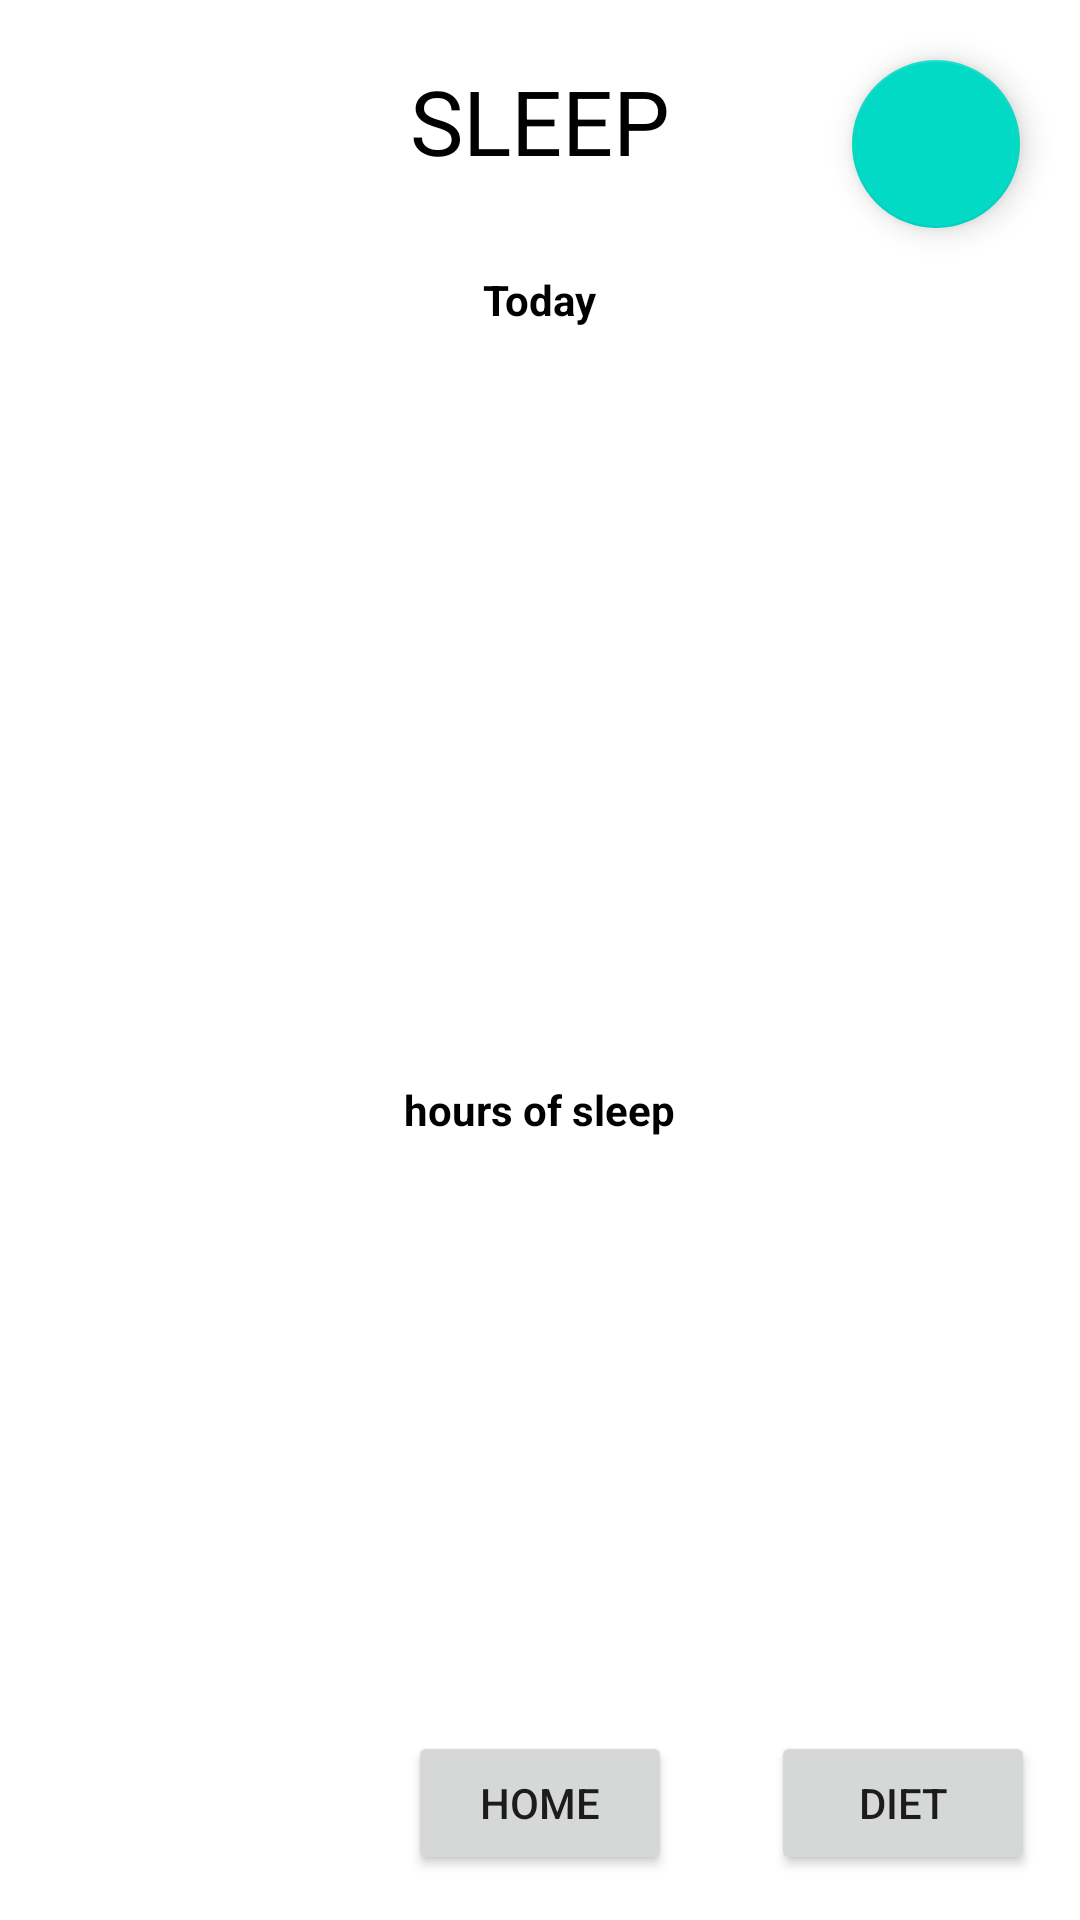

Reconstruct the res/layout file that produces this screen, plus the resources it refers to.
<!-- AndroidManifest.xml: application theme Theme.SleepDietTracker -->
<!-- res/layout/activity_sleep.xml -->
<?xml version="1.0" encoding="utf-8"?>
<RelativeLayout xmlns:android="http://schemas.android.com/apk/res/android"
    xmlns:app="http://schemas.android.com/apk/res-auto"
    xmlns:tools="http://schemas.android.com/tools"
    android:layout_width="match_parent"
    android:layout_height="match_parent"
    tools:context=".MainActivity">

    <TextView
        android:layout_width="wrap_content"
        android:layout_height="wrap_content"
        android:layout_alignParentTop="true"
        android:layout_centerHorizontal="true"
        android:layout_marginTop="20dp"
        android:text="SLEEP"
        android:textColor="@color/black"
        android:id="@+id/sleepText"
        android:textSize="30dp" />

    <com.google.android.material.floatingactionbutton.FloatingActionButton
        android:id="@+id/addSleepData"
        android:layout_width="wrap_content"
        android:layout_height="wrap_content"
        android:layout_alignParentEnd="true"
        android:layout_marginEnd="20dp"
        android:layout_marginTop="20dp"
        android:src="@drawable/ic_add"
        app:rippleColor="#FFF"/>

    <Button
        android:id="@+id/toHome"
        android:layout_width="wrap_content"
        android:layout_height="wrap_content"
        android:layout_alignParentBottom="true"
        android:layout_marginStart="15dp"
        android:layout_marginBottom="15dp"
        android:layout_centerHorizontal="true"
        android:text="Home" />

    <Button
        android:id="@+id/toDiet"
        android:layout_width="wrap_content"
        android:layout_height="wrap_content"
        android:layout_alignParentEnd="true"
        android:layout_alignParentBottom="true"
        android:layout_marginEnd="15dp"
        android:layout_marginBottom="15dp"
        android:text="Diet" />

    <TextView
        android:layout_width="wrap_content"
        android:layout_height="wrap_content"
        android:layout_below="@id/sleepText"
        android:layout_centerInParent="true"
        android:layout_marginTop="30dp"
        android:text="Today"
        android:textColor="@color/black"
        android:textStyle="bold" />

    <TextView
        android:layout_width="wrap_content"
        android:layout_height="wrap_content"
        android:layout_below="@id/sleepText"
        android:layout_centerInParent="true"
        android:layout_marginTop="300dp"
        android:text="hours of sleep"
        android:textColor="@color/black"
        android:id="@+id/textViewHours"
        android:textStyle="bold" />

    <ProgressBar
        android:id="@+id/progress"
        android:layout_width="200dp"
        android:layout_height="200dp"
        android:indeterminateOnly="false"
        android:progressDrawable="@drawable/circle"
        tools:progress="75"
        android:layout_alignParentTop="true"
        android:layout_centerHorizontal="true"
        android:layout_marginTop="138dp" />


</RelativeLayout>
<!-- resources referenced by this layout -->
<resources>
  <style name="Theme.SleepDietTracker" parent="Theme.MaterialComponents.DayNight.DarkActionBar">
          
          <item name="colorPrimary">@color/purple_500</item>
          <item name="colorPrimaryVariant">@color/purple_700</item>
          <item name="colorOnPrimary">@color/white</item>
          
          <item name="colorSecondary">@color/teal_200</item>
          <item name="colorSecondaryVariant">@color/teal_700</item>
          <item name="colorOnSecondary">@color/black</item>
          
          <item name="android:statusBarColor" tools:targetApi="l">?attr/colorPrimaryVariant</item>
          
      </style>
  <!-- not gathered from this repository: default colours our renderer supplied (Android Studio template values) -->
  <color name="purple_500">#FF6200EE</color>
  <color name="purple_700">#FF3700B3</color>
  <color name="teal_200">#FF03DAC5</color>
  <color name="teal_700">#FF018786</color>
  <color name="black">#FF000000</color>
  <color name="white">#FFFFFFFF</color>
</resources>
